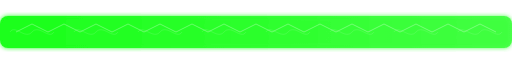
t = 0.00 s
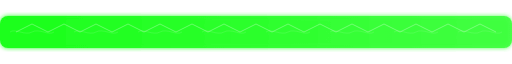
t = 0.50 s
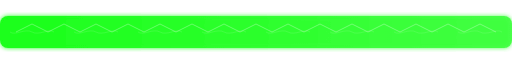
t = 1.50 s
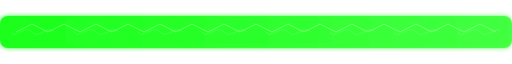
t = 2.00 s
t = 2.50 s: frame unchanged from t = 1.50 s, image omitted
t = 3.50 s: frame unchanged from t = 0.50 s, image omitted

The animated SVG that drew these frames (rendered in a browser with its animation timeline set to each time). Animation: 1 SMIL element (animate=1); one cycle of 4.00 s, repeats indefinitely.

<?xml version="1.0" encoding="UTF-8" standalone="no"?>
<svg xmlns="http://www.w3.org/2000/svg" width="256" height="16" viewBox="0 0 256 16">
  <defs>
    <linearGradient id="gradient" x1="0%" y1="0%" x2="100%" y2="0%">
      <stop offset="0%" stop-color="#1AFF1A" stop-opacity="1" />
      <stop offset="100%" stop-color="#40FF40" stop-opacity="0.9" />
    </linearGradient>
    <filter id="glow" x="-10%" y="-10%" width="120%" height="120%">
      <feGaussianBlur in="SourceGraphic" stdDeviation="1" result="blur" />
      <feComposite in="blur" in2="SourceGraphic" operator="over" />
    </filter>
    <pattern id="felmist" patternUnits="userSpaceOnUse" width="32" height="16">
      <path d="M 5,8 C 7.5,4 12.5,12 16,8 C 19.5,4 24.5,12 27,8" stroke="#99FF99" stroke-width="0.5" fill="none" opacity="0.2">
        <animate attributeName="d" values="M 5,8 C 7.5,4 12.5,12 16,8 C 19.5,4 24.5,12 27,8;M 5,8 C 7.5,12 12.5,4 16,8 C 19.5,12 24.5,4 27,8;M 5,8 C 7.5,4 12.5,12 16,8 C 19.5,4 24.5,12 27,8" dur="4s" repeatCount="indefinite" />
      </path>
    </pattern>
  </defs>
  <rect width="256" height="16" fill="url(#gradient)" filter="url(#glow)" rx="4" ry="4" />
  <rect width="256" height="16" fill="url(#felmist)" rx="4" ry="4" />
  <g opacity="0.3">
    <path d="M 8,8 L 16,4 L 24,8 L 32,4 L 40,8 L 48,4 L 56,8 L 64,4 L 72,8 L 80,4 L 88,8 L 96,4 L 104,8 L 112,4 L 120,8 L 128,4 L 136,8 L 144,4 L 152,8 L 160,4 L 168,8 L 176,4 L 184,8 L 192,4 L 200,8 L 208,4 L 216,8 L 224,4 L 232,8 L 240,4 L 248,8" stroke="#FFF" stroke-width="0.5" fill="none" />
  </g>
</svg>
